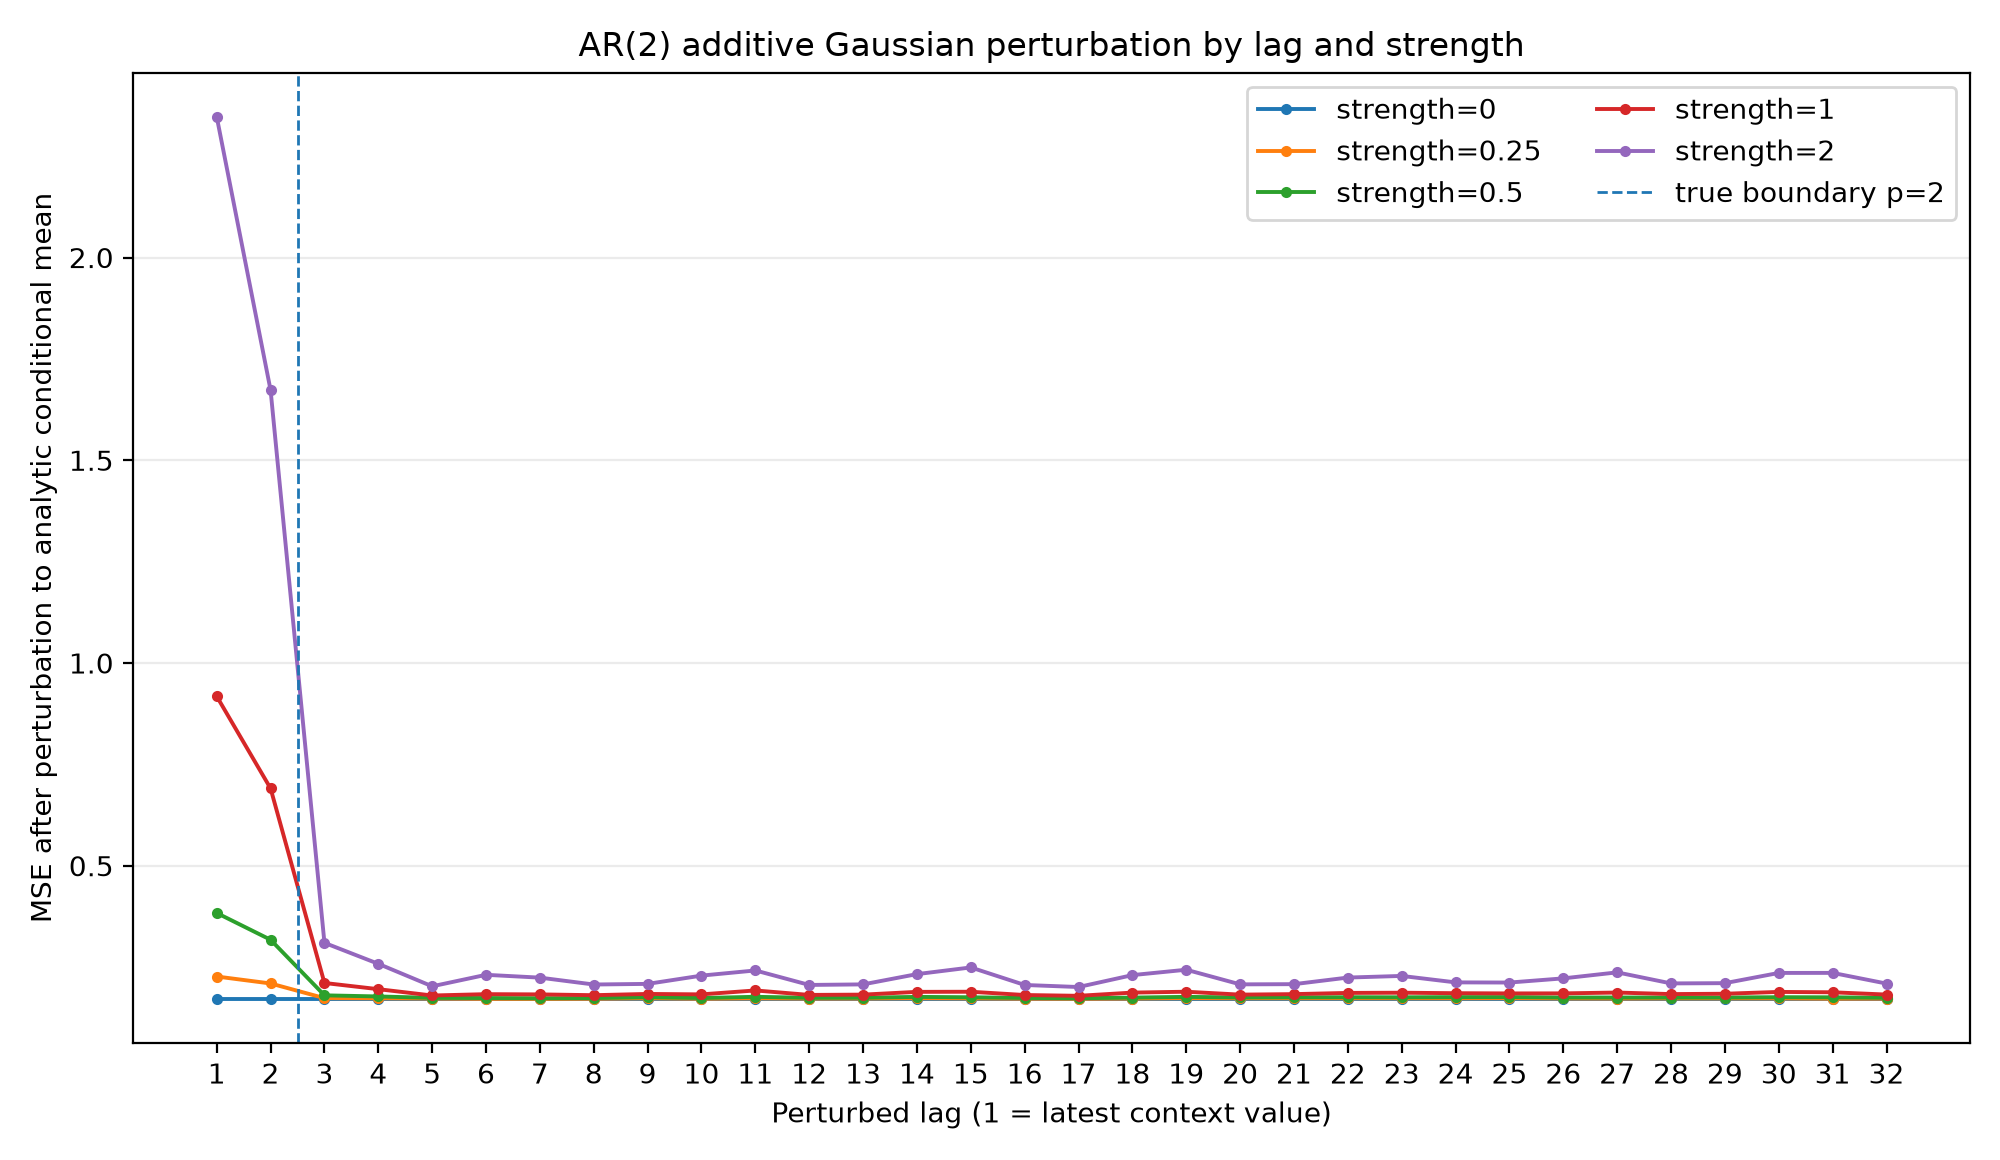

Values plotted in this chart, from the file beside it:
strength, lag, is_within_ar_order, lag_empirical_std, mse_after_perturbation, mse_increase, mean_abs_forecast_change
0.0, 1, 1, 1.612, 0.1717, 0.0, 0.0
0.0, 2, 1, 1.607, 0.1717, 0.0, 0.0
0.0, 3, 0, 1.618, 0.1717, 0.0, 0.0
0.0, 4, 0, 1.637, 0.1717, 0.0, 0.0
0.0, 5, 0, 1.609, 0.1717, 0.0, 0.0
0.0, 6, 0, 1.631, 0.1717, 0.0, 0.0
0.0, 7, 0, 1.587, 0.1717, 0.0, 0.0
0.0, 8, 0, 1.63, 0.1717, 0.0, 0.0
0.0, 9, 0, 1.586, 0.1717, 0.0, 0.0
0.0, 10, 0, 1.661, 0.1717, 0.0, 0.0
0.0, 11, 0, 1.613, 0.1717, 0.0, 0.0
0.0, 12, 0, 1.65, 0.1717, 0.0, 0.0
0.0, 13, 0, 1.609, 0.1717, 0.0, 0.0
0.0, 14, 0, 1.644, 0.1717, 0.0, 0.0
0.0, 15, 0, 1.625, 0.1717, 0.0, 0.0
0.0, 16, 0, 1.625, 0.1717, 0.0, 0.0
0.0, 17, 0, 1.6, 0.1717, 0.0, 0.0
0.0, 18, 0, 1.62, 0.1717, 0.0, 0.0
0.0, 19, 0, 1.601, 0.1717, 0.0, 0.0
0.0, 20, 0, 1.631, 0.1717, 0.0, 0.0
0.0, 21, 0, 1.583, 0.1717, 0.0, 0.0
0.0, 22, 0, 1.628, 0.1717, 0.0, 0.0
0.0, 23, 0, 1.581, 0.1717, 0.0, 0.0
0.0, 24, 0, 1.616, 0.1717, 0.0, 0.0
0.0, 25, 0, 1.644, 0.1717, 0.0, 0.0
0.0, 26, 0, 1.621, 0.1717, 0.0, 0.0
0.0, 27, 0, 1.607, 0.1717, 0.0, 0.0
0.0, 28, 0, 1.63, 0.1717, 0.0, 0.0
0.0, 29, 0, 1.625, 0.1717, 0.0, 0.0
0.0, 30, 0, 1.67, 0.1717, 0.0, 0.0
0.0, 31, 0, 1.639, 0.1717, 0.0, 0.0
0.0, 32, 0, 1.641, 0.1717, 0.0, 0.0
0.25, 1, 1, 1.612, 0.2267, 0.055, 0.1496
0.25, 2, 1, 1.607, 0.2095, 0.03784, 0.1359
0.25, 3, 0, 1.618, 0.1733, 0.001646, 0.03462
0.25, 4, 0, 1.637, 0.1729, 0.001216, 0.02726
0.25, 5, 0, 1.609, 0.1724, 0.0006665, 0.01889
0.25, 6, 0, 1.631, 0.1716, -5.061924457550049e-05, 0.02253
0.25, 7, 0, 1.587, 0.1715, -0.0001867, 0.01994
0.25, 8, 0, 1.63, 0.1719, 0.0002285, 0.01779
0.25, 9, 0, 1.586, 0.1729, 0.001245, 0.01827
0.25, 10, 0, 1.661, 0.1719, 0.0002112, 0.02156
0.25, 11, 0, 1.613, 0.1728, 0.001083, 0.02074
0.25, 12, 0, 1.65, 0.1723, 0.0006067, 0.01759
0.25, 13, 0, 1.609, 0.1724, 0.0006917, 0.01766
0.25, 14, 0, 1.644, 0.1731, 0.001361, 0.0211
0.25, 15, 0, 1.625, 0.1726, 0.0009589, 0.02113
0.25, 16, 0, 1.625, 0.172, 0.0003559, 0.01662
0.25, 17, 0, 1.6, 0.1718, 0.0001435, 0.01818
0.25, 18, 0, 1.62, 0.1723, 0.000599, 0.02011
0.25, 19, 0, 1.601, 0.1732, 0.001497, 0.02003
0.25, 20, 0, 1.631, 0.1729, 0.001228, 0.01735
0.25, 21, 0, 1.583, 0.1729, 0.00126, 0.01758
0.25, 22, 0, 1.628, 0.173, 0.001291, 0.01997
0.25, 23, 0, 1.581, 0.1729, 0.00123, 0.0193
0.25, 24, 0, 1.616, 0.1729, 0.00119, 0.01746
0.25, 25, 0, 1.644, 0.1732, 0.001477, 0.01787
0.25, 26, 0, 1.621, 0.1725, 0.0008301, 0.02003
0.25, 27, 0, 1.607, 0.1723, 0.0006266, 0.02027
0.25, 28, 0, 1.63, 0.1726, 0.0008913, 0.01663
... 100 more rows
